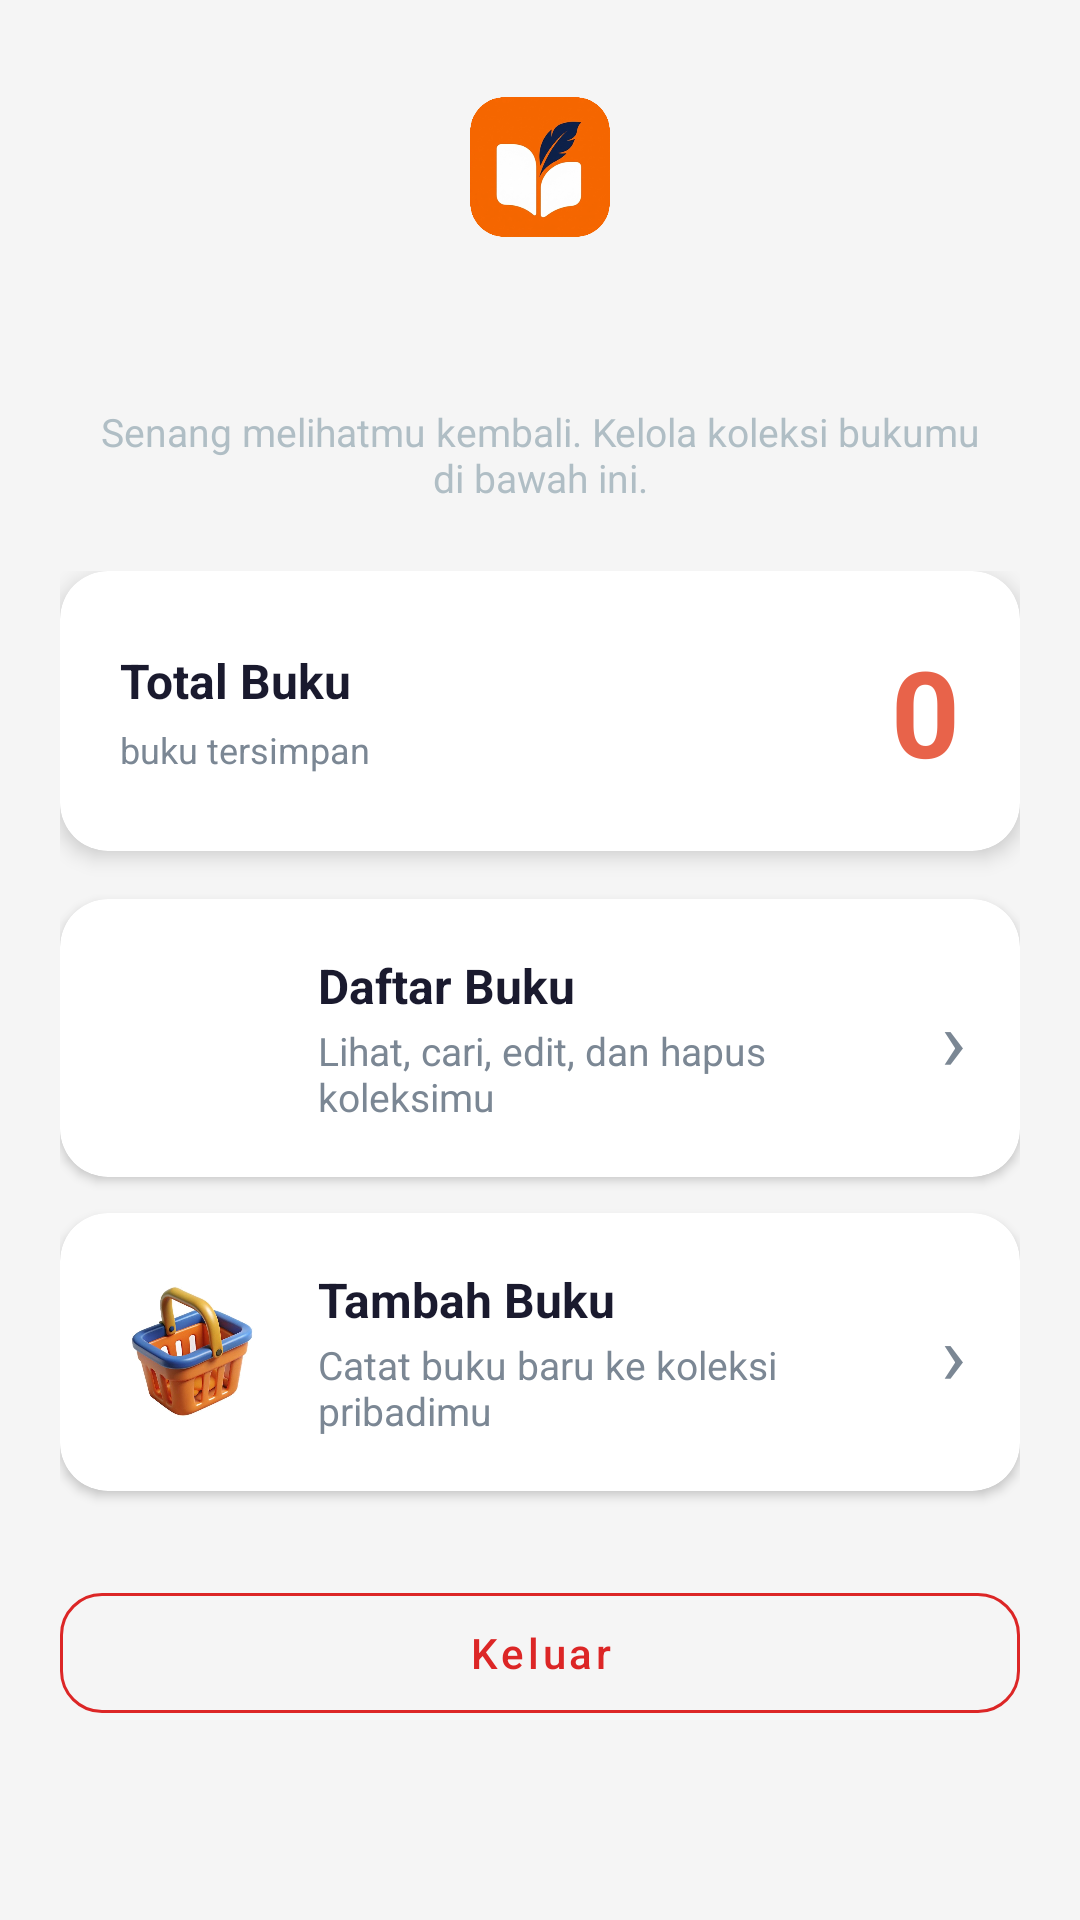

Android layout source for this screen:
<!-- AndroidManifest.xml: application theme Theme.UTSPABKelompok2 -->
<!-- res/layout/activity_dashboard.xml -->
<?xml version="1.0" encoding="utf-8"?>
<ScrollView xmlns:android="http://schemas.android.com/apk/res/android"
    xmlns:app="http://schemas.android.com/apk/res-auto"
    xmlns:tools="http://schemas.android.com/tools"
    android:layout_width="match_parent"
    android:layout_height="match_parent"
    android:fillViewport="true"
    android:background="@color/background_light">

    <LinearLayout
        android:layout_width="match_parent"
        android:layout_height="wrap_content"
        android:orientation="vertical">

        
        <RelativeLayout
            android:layout_width="match_parent"
            android:layout_height="220dp"
            android:background="@drawable/bg_header_gradient">

            <LinearLayout
                android:layout_width="match_parent"
                android:layout_height="wrap_content"
                android:layout_centerInParent="true"
                android:gravity="center"
                android:orientation="vertical"
                android:paddingBottom="30dp">

                <com.google.android.material.card.MaterialCardView
                    android:layout_width="68dp"
                    android:layout_height="68dp"
                    app:cardBackgroundColor="@android:color/transparent"
                    app:cardElevation="0dp"
                    app:strokeWidth="0dp">

                    <ImageView
                        android:layout_width="match_parent"
                        android:layout_height="match_parent"
                        android:scaleType="fitCenter"
                        android:src="@drawable/ic_header_logo"
                        android:contentDescription="@string/app_name" />
                </com.google.android.material.card.MaterialCardView>

                <TextView
                    android:id="@+id/tvGreeting_030"
                    android:layout_width="wrap_content"
                    android:layout_height="wrap_content"
                    android:layout_marginTop="12dp"
                    android:textColor="@color/text_on_dark"
                    android:textSize="22sp"
                    android:textStyle="bold"
                    tools:text="Halo, Budi!" />

                <TextView
                    android:layout_width="wrap_content"
                    android:layout_height="wrap_content"
                    android:layout_marginTop="4dp"
                    android:text="@string/dashboard_subtitle"
                    android:textColor="#B0BEC5"
                    android:textSize="13sp"
                    android:gravity="center"
                    android:paddingStart="32dp"
                    android:paddingEnd="32dp" />
            </LinearLayout>
        </RelativeLayout>

        
        <LinearLayout
            android:layout_width="match_parent"
            android:layout_height="wrap_content"
            android:layout_marginTop="-30dp"
            android:orientation="vertical"
            android:paddingStart="20dp"
            android:paddingEnd="20dp"
            android:paddingBottom="32dp">

            
            <com.google.android.material.card.MaterialCardView
                android:layout_width="match_parent"
                android:layout_height="wrap_content"
                app:cardBackgroundColor="@color/surface_white"
                app:cardCornerRadius="16dp"
                app:cardElevation="4dp">

                <LinearLayout
                    android:layout_width="match_parent"
                    android:layout_height="wrap_content"
                    android:gravity="center_vertical"
                    android:orientation="horizontal"
                    android:padding="20dp">

                    <LinearLayout
                        android:layout_width="0dp"
                        android:layout_height="wrap_content"
                        android:layout_weight="1"
                        android:orientation="vertical">

                        <TextView
                            android:layout_width="wrap_content"
                            android:layout_height="wrap_content"
                            android:text="@string/dashboard_total_books"
                            android:textColor="@color/text_primary"
                            android:textSize="16sp"
                            android:textStyle="bold" />

                        <TextView
                            android:layout_width="wrap_content"
                            android:layout_height="wrap_content"
                            android:layout_marginTop="4dp"
                            android:text="@string/dashboard_total_books_hint"
                            android:textColor="@color/text_secondary"
                            android:textSize="12sp" />
                    </LinearLayout>

                    <TextView
                        android:id="@+id/tvBookCount_030"
                        android:layout_width="wrap_content"
                        android:layout_height="wrap_content"
                        android:text="0"
                        android:textColor="@color/primary"
                        android:textSize="40sp"
                        android:textStyle="bold"
                        tools:ignore="HardcodedText" />
                </LinearLayout>
            </com.google.android.material.card.MaterialCardView>

            
            <com.google.android.material.card.MaterialCardView
                android:id="@+id/cardMyBooks_030"
                android:layout_width="match_parent"
                android:layout_height="wrap_content"
                android:layout_marginTop="16dp"
                android:clickable="true"
                android:focusable="true"
                android:foreground="?attr/selectableItemBackground"
                app:cardBackgroundColor="@color/surface_white"
                app:cardCornerRadius="16dp"
                app:cardElevation="2dp">

                <LinearLayout
                    android:layout_width="match_parent"
                    android:layout_height="wrap_content"
                    android:gravity="center_vertical"
                    android:orientation="horizontal"
                    android:padding="18dp">

                    <ImageView
                        android:layout_width="52dp"
                        android:layout_height="52dp"
                        android:scaleType="fitCenter"
                        android:src="@drawable/ic_menu_books"
                        android:contentDescription="@string/dashboard_my_books" />

                    <LinearLayout
                        android:layout_width="0dp"
                        android:layout_height="wrap_content"
                        android:layout_marginStart="16dp"
                        android:layout_weight="1"
                        android:orientation="vertical">

                        <TextView
                            android:layout_width="wrap_content"
                            android:layout_height="wrap_content"
                            android:text="@string/dashboard_my_books"
                            android:textColor="@color/text_primary"
                            android:textSize="16sp"
                            android:textStyle="bold" />

                        <TextView
                            android:layout_width="wrap_content"
                            android:layout_height="wrap_content"
                            android:layout_marginTop="2dp"
                            android:text="@string/dashboard_my_books_desc"
                            android:textColor="@color/text_secondary"
                            android:textSize="13sp" />
                    </LinearLayout>

                    <TextView
                        android:layout_width="wrap_content"
                        android:layout_height="wrap_content"
                        android:text="›"
                        android:textColor="@color/text_secondary"
                        android:textSize="28sp" />
                </LinearLayout>
            </com.google.android.material.card.MaterialCardView>

            
            <com.google.android.material.card.MaterialCardView
                android:id="@+id/cardAddBook_030"
                android:layout_width="match_parent"
                android:layout_height="wrap_content"
                android:layout_marginTop="12dp"
                android:clickable="true"
                android:focusable="true"
                android:foreground="?attr/selectableItemBackground"
                app:cardBackgroundColor="@color/surface_white"
                app:cardCornerRadius="16dp"
                app:cardElevation="2dp">

                <LinearLayout
                    android:layout_width="match_parent"
                    android:layout_height="wrap_content"
                    android:gravity="center_vertical"
                    android:orientation="horizontal"
                    android:padding="18dp">

                    <ImageView
                        android:layout_width="52dp"
                        android:layout_height="52dp"
                        android:scaleType="fitCenter"
                        android:src="@drawable/ic_menu_add"
                        android:contentDescription="@string/dashboard_add_book" />

                    <LinearLayout
                        android:layout_width="0dp"
                        android:layout_height="wrap_content"
                        android:layout_marginStart="16dp"
                        android:layout_weight="1"
                        android:orientation="vertical">

                        <TextView
                            android:layout_width="wrap_content"
                            android:layout_height="wrap_content"
                            android:text="@string/dashboard_add_book"
                            android:textColor="@color/text_primary"
                            android:textSize="16sp"
                            android:textStyle="bold" />

                        <TextView
                            android:layout_width="wrap_content"
                            android:layout_height="wrap_content"
                            android:layout_marginTop="2dp"
                            android:text="@string/dashboard_add_book_desc"
                            android:textColor="@color/text_secondary"
                            android:textSize="13sp" />
                    </LinearLayout>

                    <TextView
                        android:layout_width="wrap_content"
                        android:layout_height="wrap_content"
                        android:text="›"
                        android:textColor="@color/text_secondary"
                        android:textSize="28sp" />
                </LinearLayout>
            </com.google.android.material.card.MaterialCardView>

            
            <com.google.android.material.button.MaterialButton
                android:id="@+id/btnLogout_003"
                style="@style/Widget.MaterialComponents.Button.OutlinedButton"
                android:layout_width="match_parent"
                android:layout_height="52dp"
                android:layout_marginTop="28dp"
                android:text="@string/logout"
                android:textAllCaps="false"
                android:textColor="@color/danger"
                app:cornerRadius="14dp"
                app:strokeColor="@color/danger" />
        </LinearLayout>
    </LinearLayout>
</ScrollView>
<!-- resources referenced by this layout -->
<resources>
  <color name="background_light">#F5F5F5</color>
  <color name="danger">#DC2626</color>
  <color name="primary">#E8634A</color>
  <color name="surface_white">#FFFFFF</color>
  <color name="text_on_dark">#FFFFFF</color>
  <color name="text_primary">#1A1A2E</color>
  <color name="text_secondary">#7B8794</color>
  <!-- drawable ic_header_logo: png bitmap (drawable, 58643 bytes) -->
  <!-- drawable ic_menu_add: png bitmap (drawable, 420394 bytes) -->
  <string name="app_name">Ngebuku.id</string>
  <string name="dashboard_add_book">Tambah Buku</string>
  <string name="dashboard_add_book_desc">Catat buku baru ke koleksi pribadimu</string>
  <string name="dashboard_my_books">Daftar Buku</string>
  <string name="dashboard_my_books_desc">Lihat, cari, edit, dan hapus koleksimu</string>
  <string name="dashboard_subtitle">Senang melihatmu kembali. Kelola koleksi bukumu di bawah ini.</string>
  <string name="dashboard_total_books">Total Buku</string>
  <string name="dashboard_total_books_hint">buku tersimpan</string>
  <string name="logout">Keluar</string>
  <style name="Theme.UTSPABKelompok2" parent="Theme.MaterialComponents.DayNight.NoActionBar">
          <item name="colorPrimary">@color/primary</item>
          <item name="colorPrimaryVariant">@color/primary_dark</item>
          <item name="colorOnPrimary">@color/white</item>
          <item name="colorSecondary">@color/accent</item>
          <item name="colorSecondaryVariant">@color/primary_dark</item>
          <item name="colorOnSecondary">@color/white</item>
          <item name="android:statusBarColor">@color/header_dark</item>
          <item name="android:windowBackground">@color/background_light</item>
          <item name="android:windowLightStatusBar">false</item>
          <item name="editTextColor">@color/black</item>
          <item name="android:editTextColor">@color/black</item>
          <item name="android:textColorHint">@color/text_secondary</item>
          <item name="android:windowAnimationStyle">@style/CustomActivityAnimation</item>
      </style>
  <color name="primary_dark">#D4533B</color>
  <color name="white">#FFFFFFFF</color>
  <color name="accent">#E8634A</color>
  <color name="header_dark">#0E1E38</color>
  <color name="black">#FF000000</color>
  <style name="CustomActivityAnimation" parent="@android:style/Animation.Activity">
          <item name="android:activityOpenEnterAnimation">@anim/slide_in_right</item>
          <item name="android:activityOpenExitAnimation">@anim/slide_out_left</item>
          <item name="android:activityCloseEnterAnimation">@anim/slide_in_left</item>
          <item name="android:activityCloseExitAnimation">@anim/slide_out_right</item>
      </style>
</resources>
